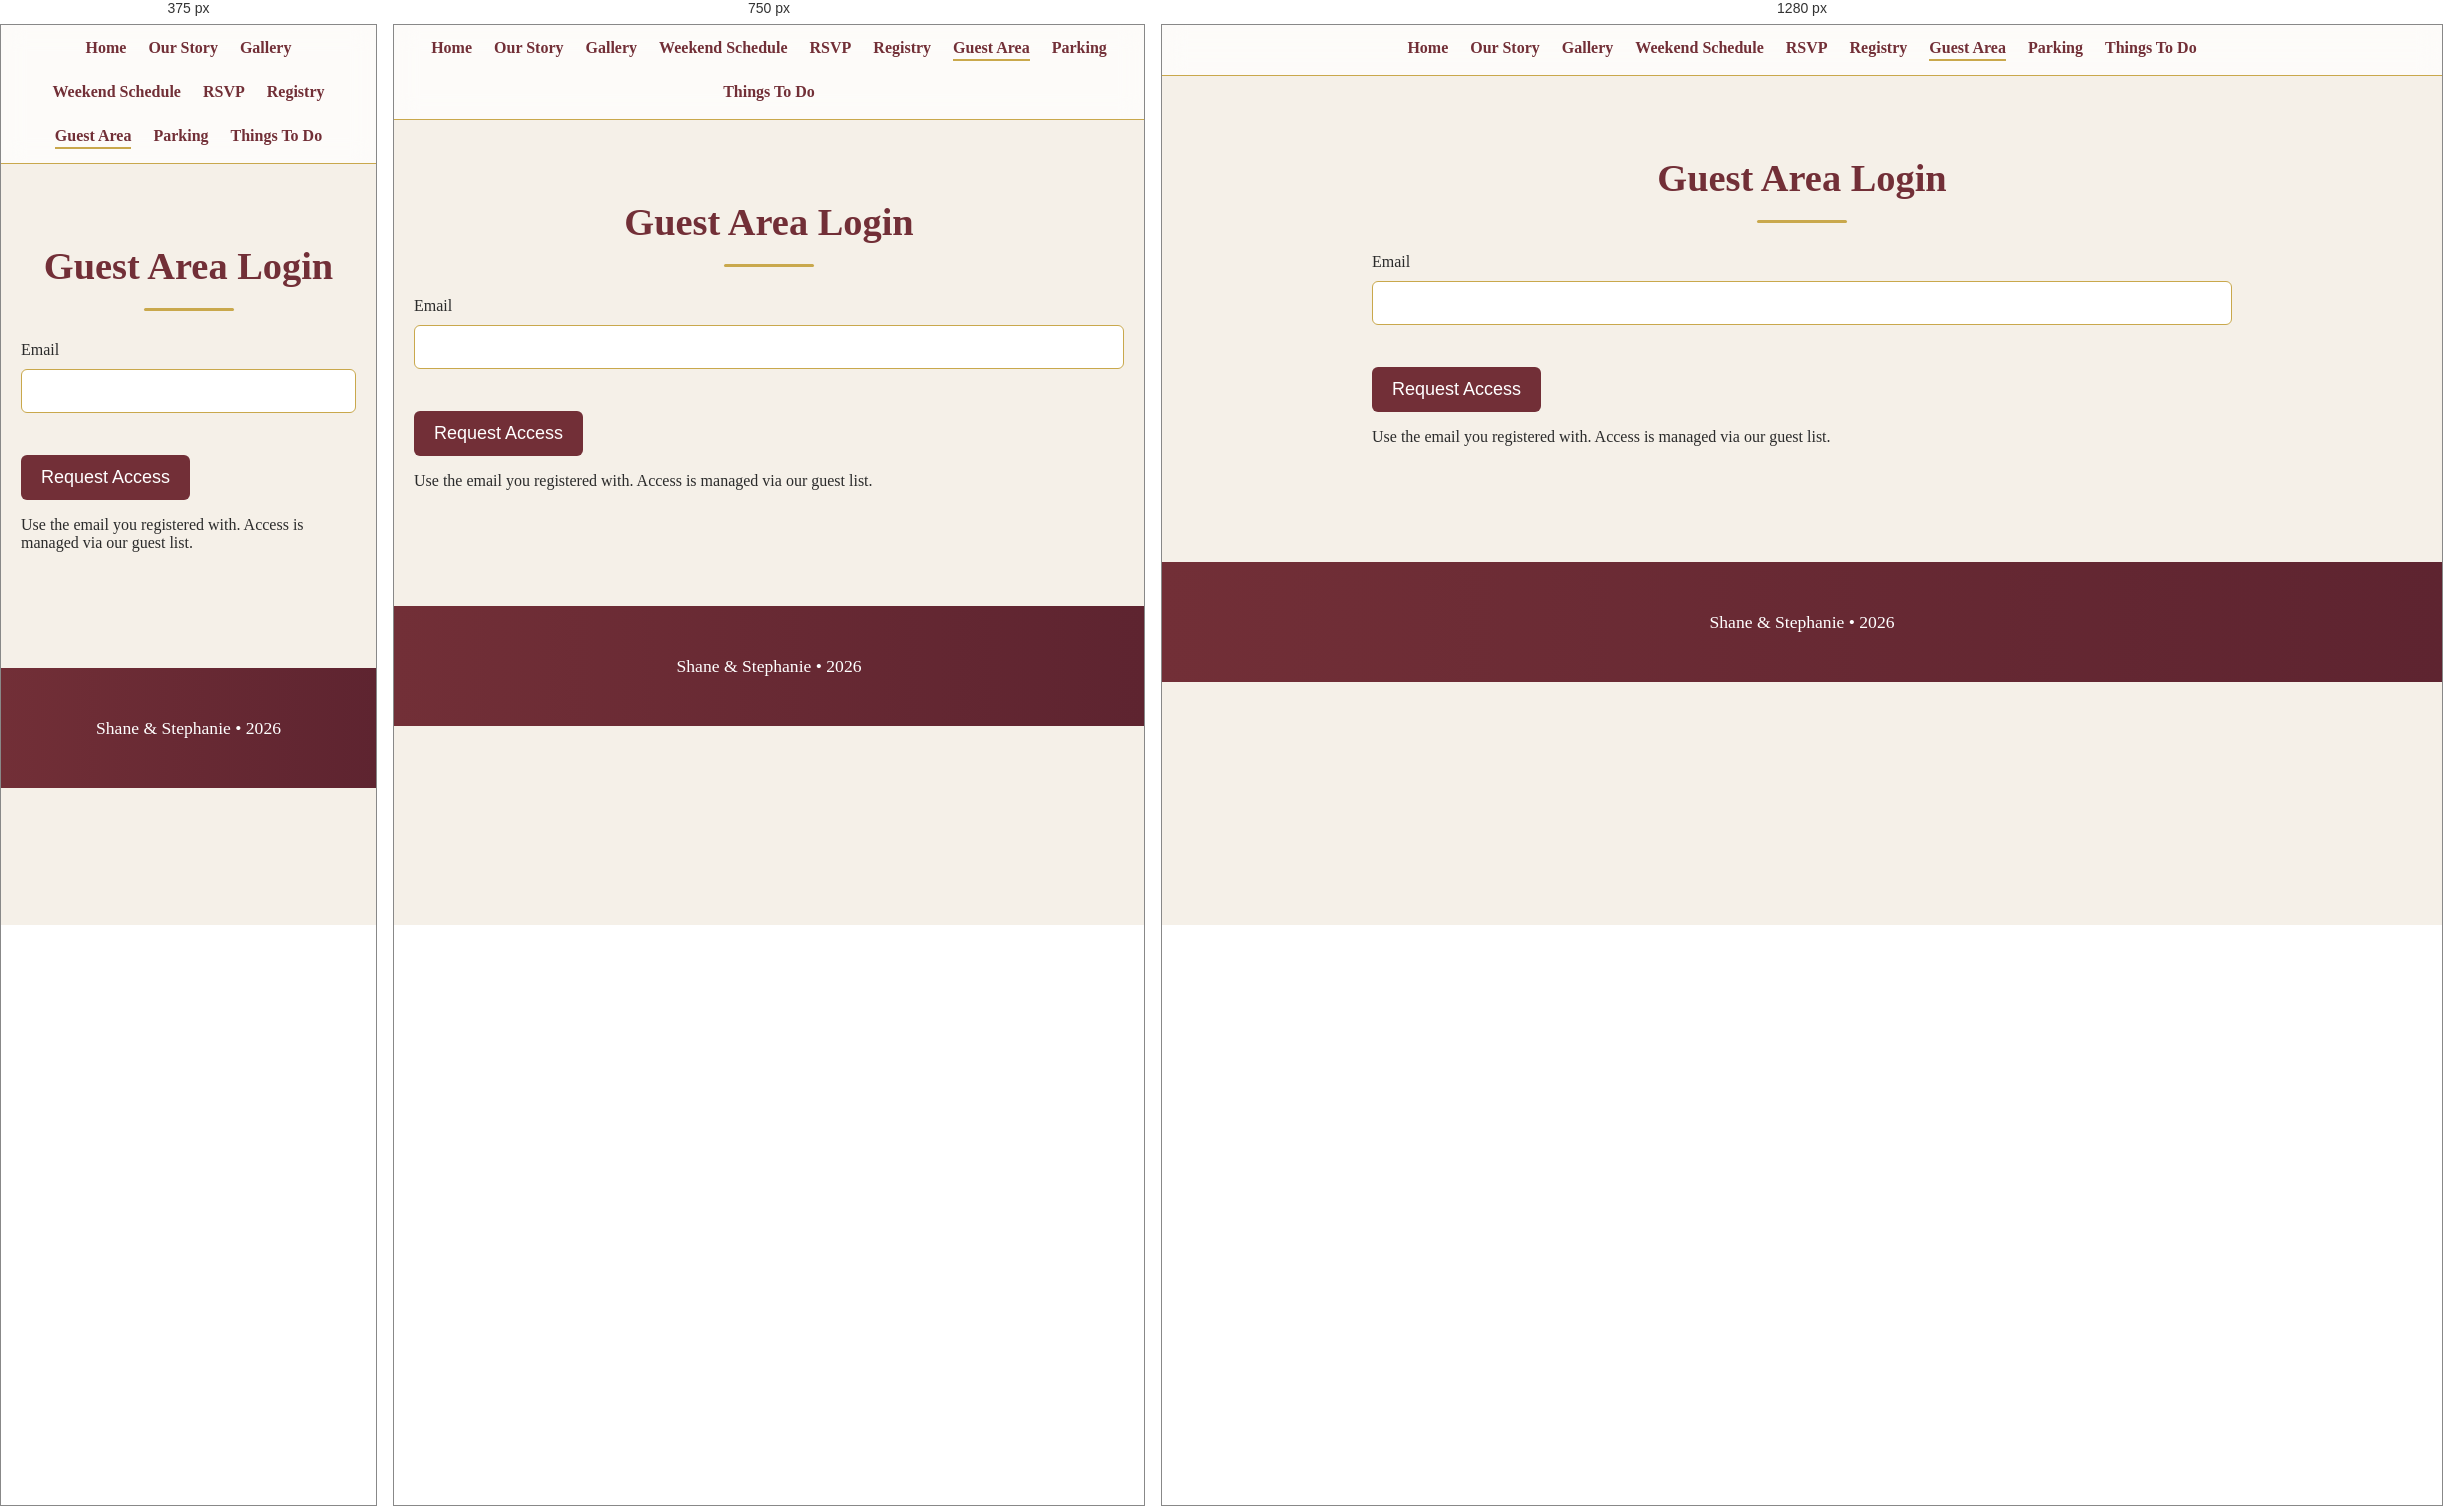
Rendered at 375 px, 750 px and 1280 px, left to right.

<!-- file: login.html -->
<!DOCTYPE html>
<html lang="en">
<head>
    <meta charset="UTF-8">
    <title>Guest Login – Shane & Stephanie</title>
    <meta name="viewport" content="width=device-width, initial-scale=1.0">
    <link rel="stylesheet" href="css/theme.css">
</head>
<body>

<nav class="nav">
    <a href="index.html">Home</a>
    <a href="our-story.html">Our Story</a>
    <a href="gallery.html">Gallery</a>
   
    <a href="weekend-schedule.html">Weekend Schedule</a>
    <a href="rsvp.html">RSVP</a>
    <a href="registry.html">Registry</a>
    <a href="guest-area.html" class="active">Guest Area</a>
    <a href="parking.html">Parking</a>
    <a href="things-to-do.html">Things To Do</a>
</nav>

<main class="container fade-section">
    <h2 class="section-title">Guest Area Login</h2>
    <div class="gold-divider"></div>

    <form id="guestLoginForm" onsubmit="requestGuestAccess(event)">
        <label>Email</label>
        <input type="email" name="email" required class="form-control">

        <button class="btn submit-btn" type="submit">Request Access</button>
    </form>

    <p class="note">Use the email you registered with. Access is managed via our guest list.</p>
</main>

<footer>
    <p>Shane & Stephanie • 2026</p>
</footer>

<script src="js/guest-access.js"></script>
</body>
</html>


/* @media block from theme.css */
@media (max-width: 900px) {
    .masonry {
        column-count: 2;
    }
}

/* @media block from theme.css */
@media (max-width: 600px) {
    .masonry {
        column-count: 1;
    }
}

/* @media block from theme.css */
@media (max-width: 900px) {
    .masonry {
        column-count: 2;
    }
}

/* @media block from theme.css */
@media (max-width: 600px) {
    .masonry {
        column-count: 1;
    }
}